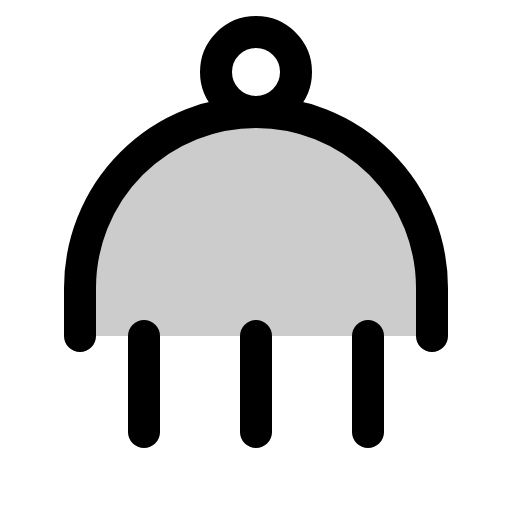
t = 0.00 s
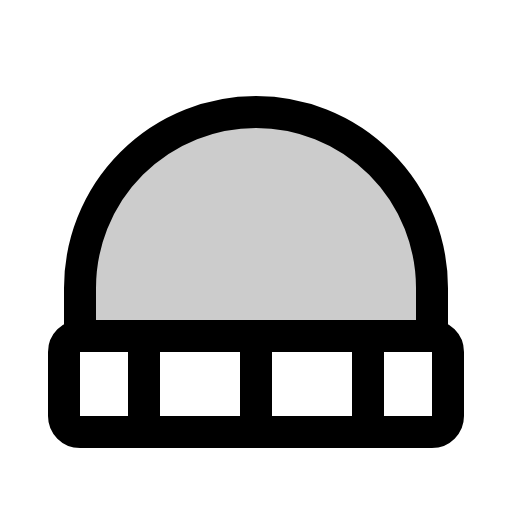
t = 1.50 s
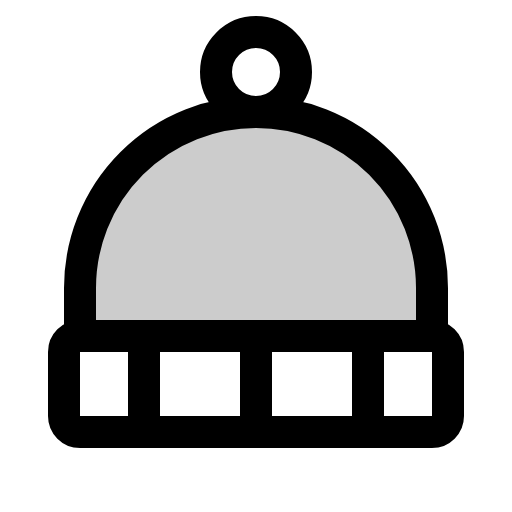
t = 1.88 s
t = 2.25 s: frame unchanged from t = 1.88 s, image omitted
t = 3.00 s: frame unchanged from t = 1.88 s, image omitted
t = 3.75 s: frame unchanged from t = 1.88 s, image omitted

The animated SVG that drew these frames (rendered in a browser with its animation timeline set to each time). Animation: 1 CSS @keyframes rule; one cycle of 4.50 s, repeats indefinitely.

<svg xmlns="http://www.w3.org/2000/svg" viewBox="0 0 256 256">
  <style>
    .draw-line {
      stroke-dasharray: 2000;
      stroke-dashoffset: 0;
    }
    svg:hover .draw-line {
      animation: phosphor-draw-in 3s ease-in-out infinite alternate;
    }
    @keyframes phosphor-draw-in {
      0%   { stroke-dashoffset: 2000; }
      50%  { stroke-dashoffset: 0; }
      100% { stroke-dashoffset: 0; }
    }
  </style><rect width="256" height="256" fill="none"/><path d="M40,168V144a88,88,0,0,1,176,0v24Z" opacity="0.2"/><rect x="32" y="168" width="192" height="48" rx="8" fill="none" stroke="currentColor" stroke-linecap="round" stroke-linejoin="round" stroke-width="16" class="draw-line" pathLength="1" style="animation-delay: 0s"/><line x1="72" y1="168" x2="72" y2="216" fill="none" stroke="currentColor" stroke-linecap="round" stroke-linejoin="round" stroke-width="16" class="draw-line" pathLength="1" style="animation-delay: 0.3s"/><line x1="128" y1="168" x2="128" y2="216" fill="none" stroke="currentColor" stroke-linecap="round" stroke-linejoin="round" stroke-width="16" class="draw-line" pathLength="1" style="animation-delay: 0.6s"/><line x1="184" y1="168" x2="184" y2="216" fill="none" stroke="currentColor" stroke-linecap="round" stroke-linejoin="round" stroke-width="16" class="draw-line" pathLength="1" style="animation-delay: 0.9s"/><path d="M40,168V144a88,88,0,0,1,176,0v24" fill="none" stroke="currentColor" stroke-linecap="round" stroke-linejoin="round" stroke-width="16" class="draw-line" pathLength="1" style="animation-delay: 1.2s"/><circle cx="128" cy="36" r="20" fill="none" stroke="currentColor" stroke-linecap="round" stroke-linejoin="round" stroke-width="16" class="draw-line" pathLength="1" style="animation-delay: 1.5s"/></svg>
